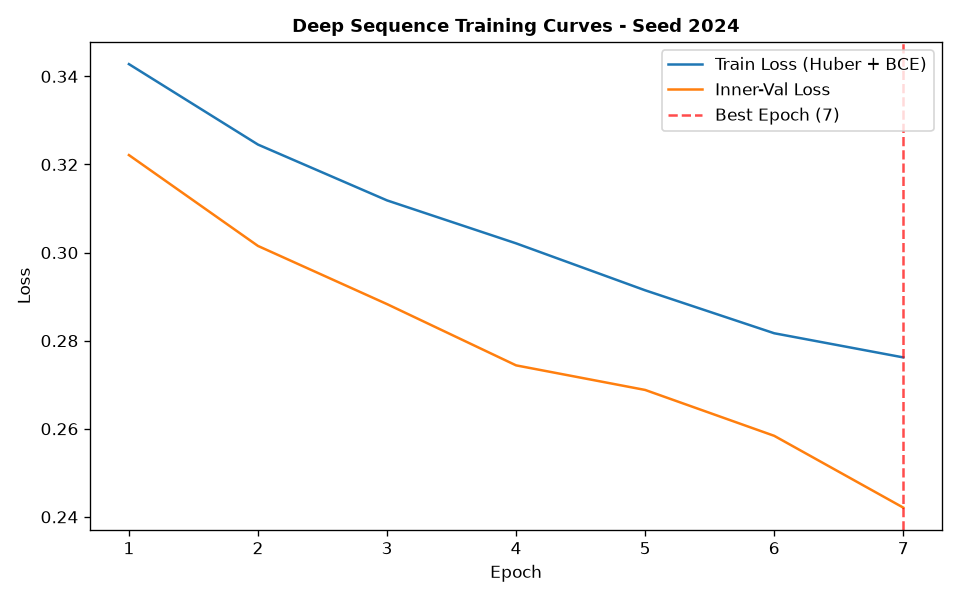

The table this chart was drawn from, first rows:
epoch, train_loss, train_ret_loss, train_dir_loss, val_loss, val_ret_loss, val_dir_loss, lr
1, 0.3428, 0.002647, 0.6803, 0.3221, 0.00122, 0.6418, 0.001
2, 0.3245, 0.001683, 0.6457, 0.3015, 0.0009, 0.6012, 0.001
3, 0.3118, 0.001149, 0.6214, 0.2883, 0.0007153, 0.5752, 0.001
4, 0.3021, 0.0007796, 0.6026, 0.2744, 0.0004007, 0.548, 0.001
5, 0.2914, 0.0004785, 0.5819, 0.2688, 0.0002709, 0.5371, 0.001
6, 0.2817, 0.0003352, 0.5627, 0.2584, 0.0002407, 0.5163, 0.001
7, 0.2762, 0.0002535, 0.5519, 0.2421, 0.0001984, 0.4838, 0.001
